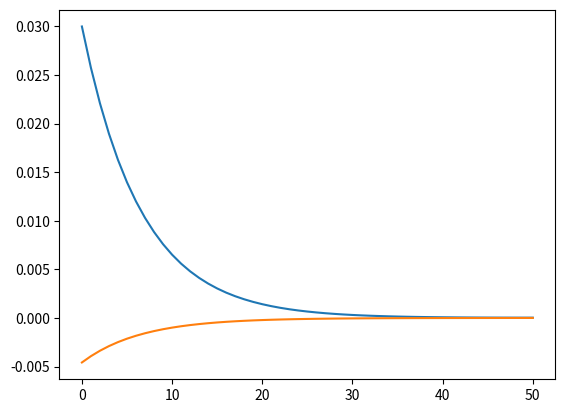

Reproduce this figure in Python.
from scipy.integrate import solve_bvp, solve_ivp
import matplotlib.pyplot as plt
import numpy as np
from scipy.optimize import fsolve

# [redacted]
# [redacted]

# Define values
x0 = 0
xEnd = 50 # Micrometer
dx = 1
n = int((xEnd - x0)/dx + 1)

# Define the Variables
C0 = 0.03
k = 35
D = 1.5 * 10**(-9) * (10**6)**2 # m^2/s * (10**6 um)^2 / 1 m^2 (Make a Unit Change)

xVals = np.linspace(x0, xEnd, n)

CInit = np.zeros(n)

def dCdx (x, f):
    [C, u] = f
    
    du = k*C/D
    
    return [u, du]

def Solver (uGuess):
    
    yGuess = solve_ivp(dCdx, (x0, xEnd), [C0, uGuess[0]])
    
    return yGuess.y[1, -1]

uGuess = [-10]

uCorrect = fsolve(Solver, uGuess)

solution = solve_ivp(dCdx, (x0, xEnd), [C0, uCorrect[0]], t_eval=xVals)

CSol = solution.y[0]

plt.figure()
plt.plot(xVals, CSol)
plt.plot(xVals, solution.y[1])
plt.show()